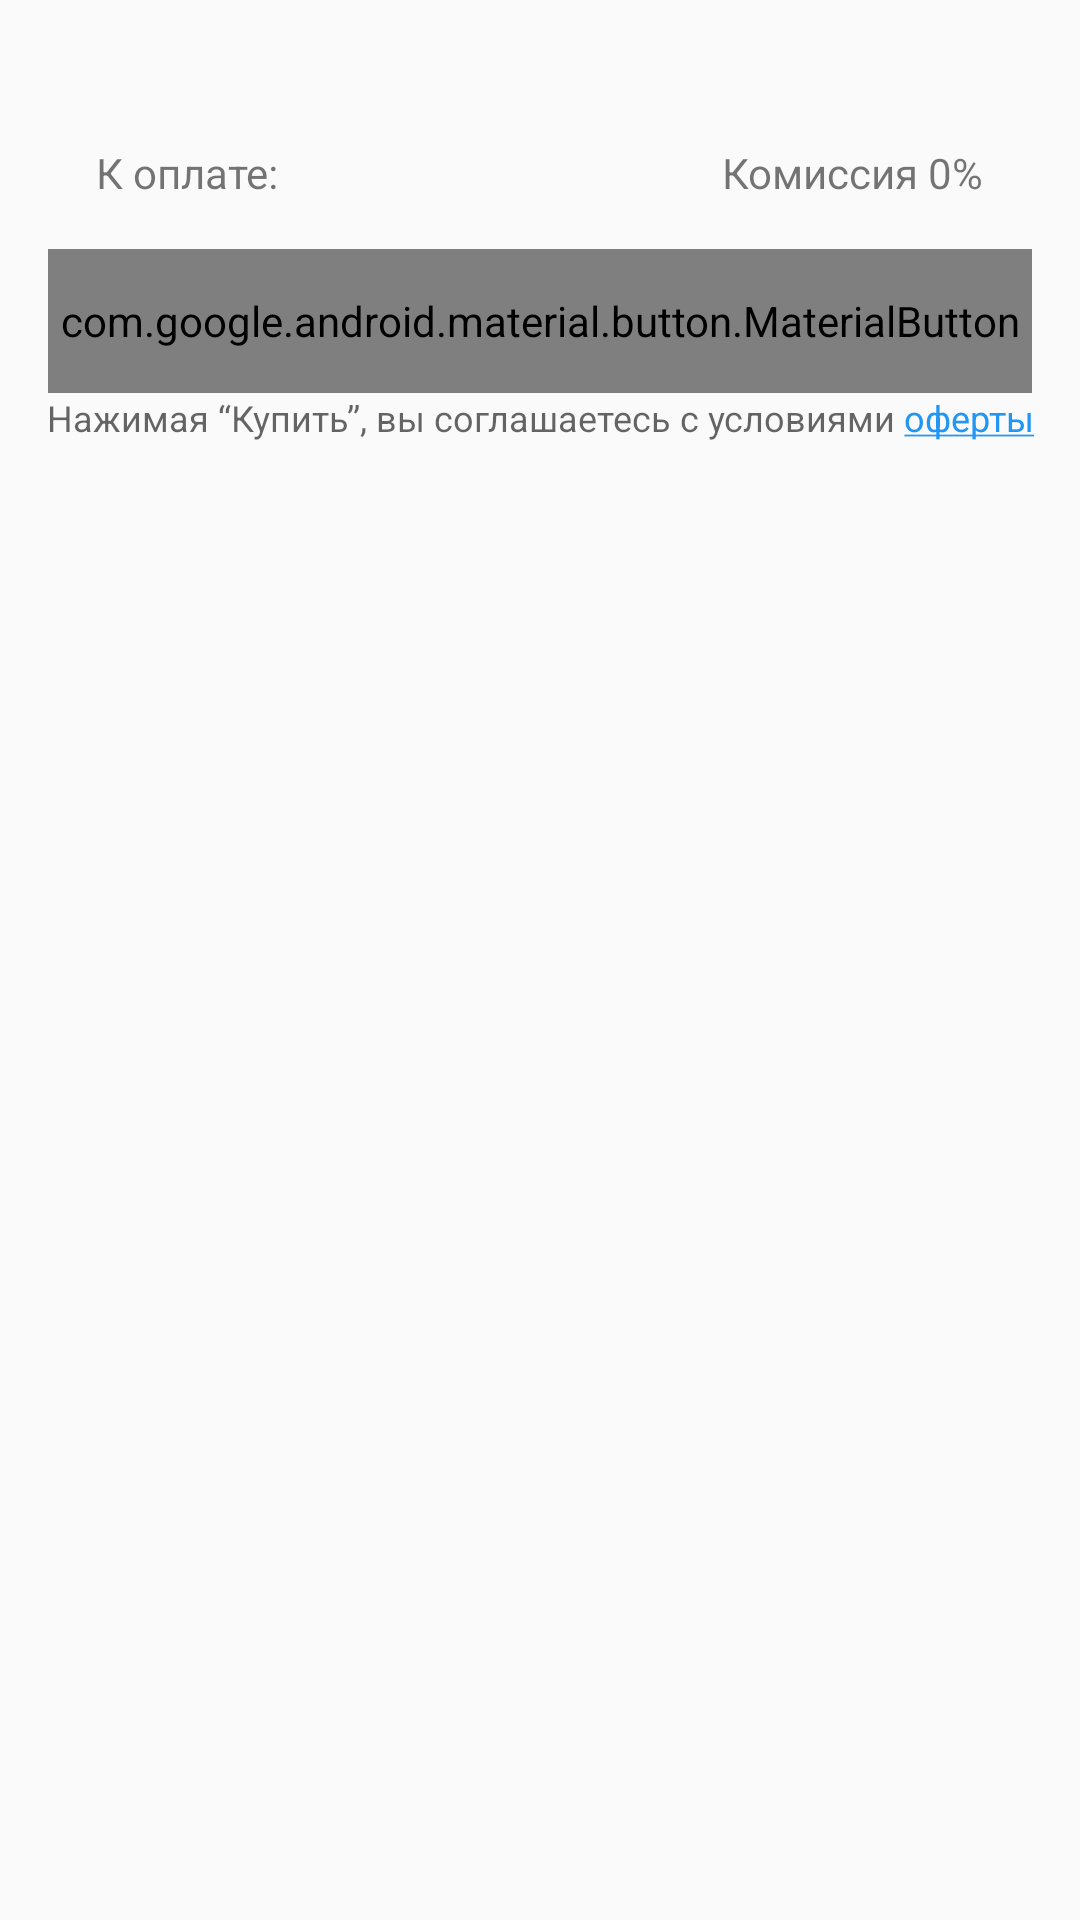

Write the Android layout XML for this screen, with the resource values it uses.
<!-- AndroidManifest.xml: application theme Theme.Booking -->
<!-- res/layout/fragment_payment.xml -->
<?xml version="1.0" encoding="utf-8"?>
<androidx.constraintlayout.widget.ConstraintLayout xmlns:android="http://schemas.android.com/apk/res/android"
    xmlns:tools="http://schemas.android.com/tools"
    android:layout_width="match_parent"
    android:layout_height="match_parent"
    xmlns:app="http://schemas.android.com/apk/res-auto"
    android:id="@+id/PaymentFragment"
    tools:context=".presentation.PaymentFragment">

    <TextView
        android:id="@+id/labelSum"
        android:layout_width="wrap_content"
        android:layout_height="wrap_content"
        android:layout_marginStart="32dp"
        android:layout_marginTop="48dp"
        android:text="@string/to_pay"
        app:layout_constraintStart_toStartOf="parent"
        app:layout_constraintTop_toTopOf="parent" />

    <TextView
        android:id="@+id/valueSum"
        android:layout_width="wrap_content"
        android:layout_height="wrap_content"
        tools:text="0"
        android:layout_marginStart="32dp"
        app:layout_constraintStart_toEndOf="@id/labelSum"
        app:layout_constraintTop_toTopOf="@id/labelSum" />

    <TextView
        android:id="@+id/labelCommission"
        android:layout_width="wrap_content"
        android:layout_height="wrap_content"
        android:text="@string/comission"
        android:layout_marginEnd="32dp"
        app:layout_constraintEnd_toEndOf="parent"
        app:layout_constraintTop_toTopOf="@id/valueSum" />

    <com.google.android.material.button.MaterialButton
        android:id="@+id/buyButton"
        android:layout_width="match_parent"
        android:layout_height="48dp"
        android:text="@string/pay"
        android:layout_margin="16dp"
        app:layout_constraintEnd_toEndOf="parent"
        app:layout_constraintTop_toBottomOf="@id/valueSum"/>

    <TextView
        android:id="@+id/ofertaText"
        android:layout_width="match_parent"
        android:layout_height="wrap_content"
        android:text="@string/oferta"
        android:textColor="?android:textColorSecondary"
        android:textSize="12sp"
        android:autoLink="web"
        android:gravity="center_horizontal"
        app:layout_constraintEnd_toEndOf="parent"
        app:layout_constraintTop_toBottomOf="@id/buyButton"/>

</androidx.constraintlayout.widget.ConstraintLayout>
<!-- resources referenced by this layout -->
<resources>
  <string name="comission">Комиссия 0%</string>
  <string name="oferta">Нажимая “Купить”, вы соглашаетесь с условиями <u><font color="#2196F3">оферты</font></u></string>
  <string name="pay">Оплатить</string>
  <string name="to_pay">К оплате:</string>
  <style name="Theme.Booking" parent="Theme.AppCompat.DayNight.NoActionBar" />
</resources>
